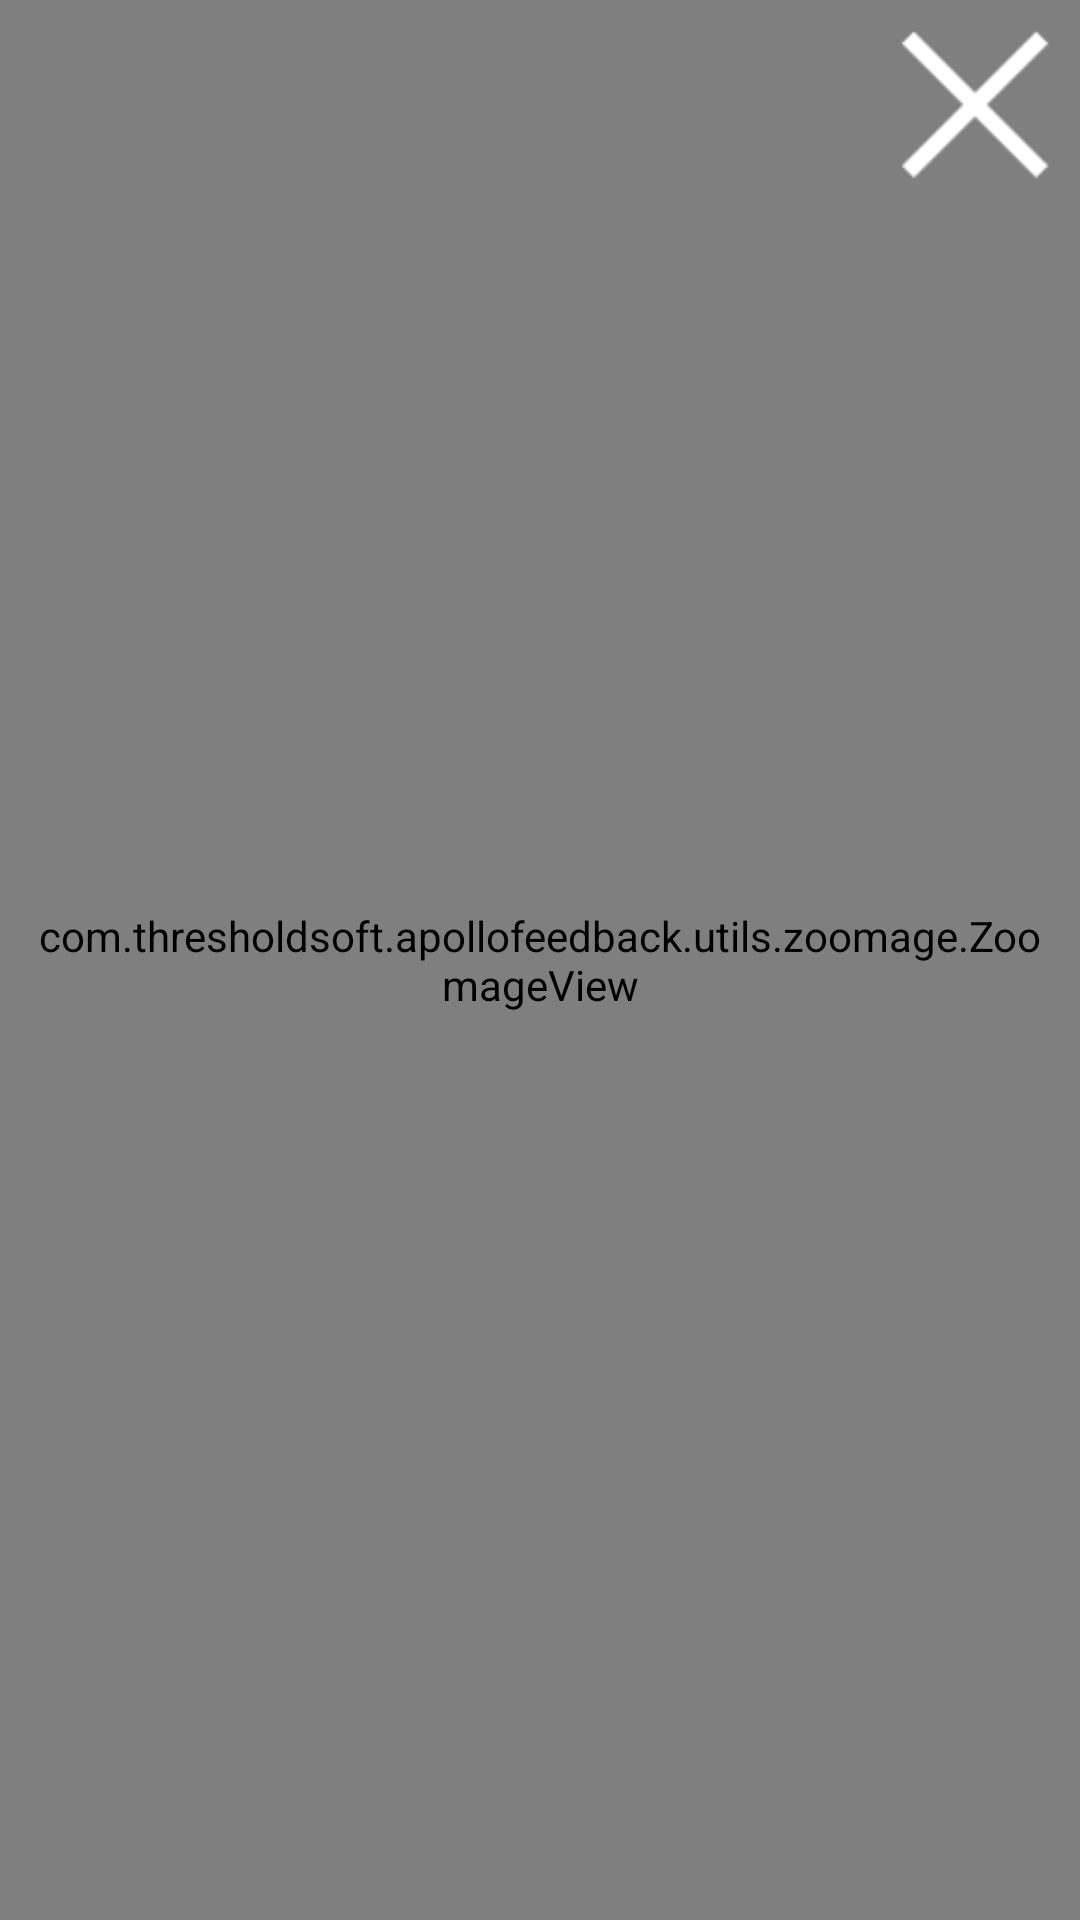

Reconstruct the res/layout file that produces this screen, plus the resources it refers to.
<!-- AndroidManifest.xml: application theme Theme.MyApplication -->
<!-- res/layout/dialog_prescription__fullview.xml -->
<?xml version="1.0" encoding="utf-8"?>
<layout xmlns:android="http://schemas.android.com/apk/res/android"
    xmlns:app="http://schemas.android.com/apk/res-auto">

    <RelativeLayout
        android:layout_width="match_parent"
        android:layout_height="match_parent"
        android:background="@drawable/app_bg">


        <com.thresholdsoft.apollofeedback.utils.zoomage.ZoomageView
            android:id="@+id/prescription_fullview_img"
            android:layout_width="match_parent"
            android:layout_height="match_parent"
            android:padding="@dimen/dimen10dp"
            app:zoomage_animateOnReset="true"
            app:zoomage_autoCenter="true"
            app:zoomage_autoResetMode="UNDER"
            app:zoomage_maxScale="8"
            app:zoomage_minScale="0.6"
            app:zoomage_restrictBounds="false"
            app:zoomage_translatable="true"
            app:zoomage_zoomable="true" />

        <ImageView
            android:id="@+id/dismiss_prescription_fullview"
            android:layout_width="@dimen/dimen50dp"
            android:layout_height="@dimen/dimen50dp"
            android:layout_alignParentEnd="true"
            android:layout_margin="@dimen/dimen10dp"
            android:contentDescription="@string/app_name"
            android:src="@drawable/ic_close" />

    </RelativeLayout>
</layout>
<!-- resources referenced by this layout -->
<resources>
  <dimen name="dimen10dp">10dp</dimen>
  <dimen name="dimen50dp">50dp</dimen>
  <!-- drawable app_bg (drawable) -->
  <?xml version="1.0" encoding="utf-8"?>
  <shape xmlns:android="http://schemas.android.com/apk/res/android"
      android:shape="rectangle">
      <gradient
          android:endColor="#00cace"
          android:startColor="#0d7180"
          android:angle="315" />
  
  </shape>
  <!-- drawable ic_close: png bitmap (drawable, 434 bytes) -->
  <string name="app_name">ApolloFeedback</string>
  <style name="Theme.MyApplication" parent="Theme.MaterialComponents.DayNight.NoActionBar">
          
          <item name="colorPrimary">@color/colorPrimary</item>
          <item name="colorPrimaryVariant">@color/colorPrimary</item>
          <item name="colorOnPrimary">@color/app_color</item>
          
          <item name="colorSecondary">@color/teal_200</item>
          <item name="colorSecondaryVariant">@color/teal_700</item>
          <item name="colorOnSecondary">@color/black</item>
          <item name="android:windowFullscreen">true</item>
          <item name="android:windowBackground">@drawable/app_bg</item>
          
          <item name="android:statusBarColor" tools:targetApi="l">?attr/colorPrimaryVariant</item>
          
      </style>
  <color name="colorPrimary">#027d9e</color>
  <color name="app_color">#06a3bb</color>
  <color name="teal_200">#FF03DAC5</color>
  <color name="teal_700">#FF018786</color>
  <color name="black">#FF000000</color>
</resources>
